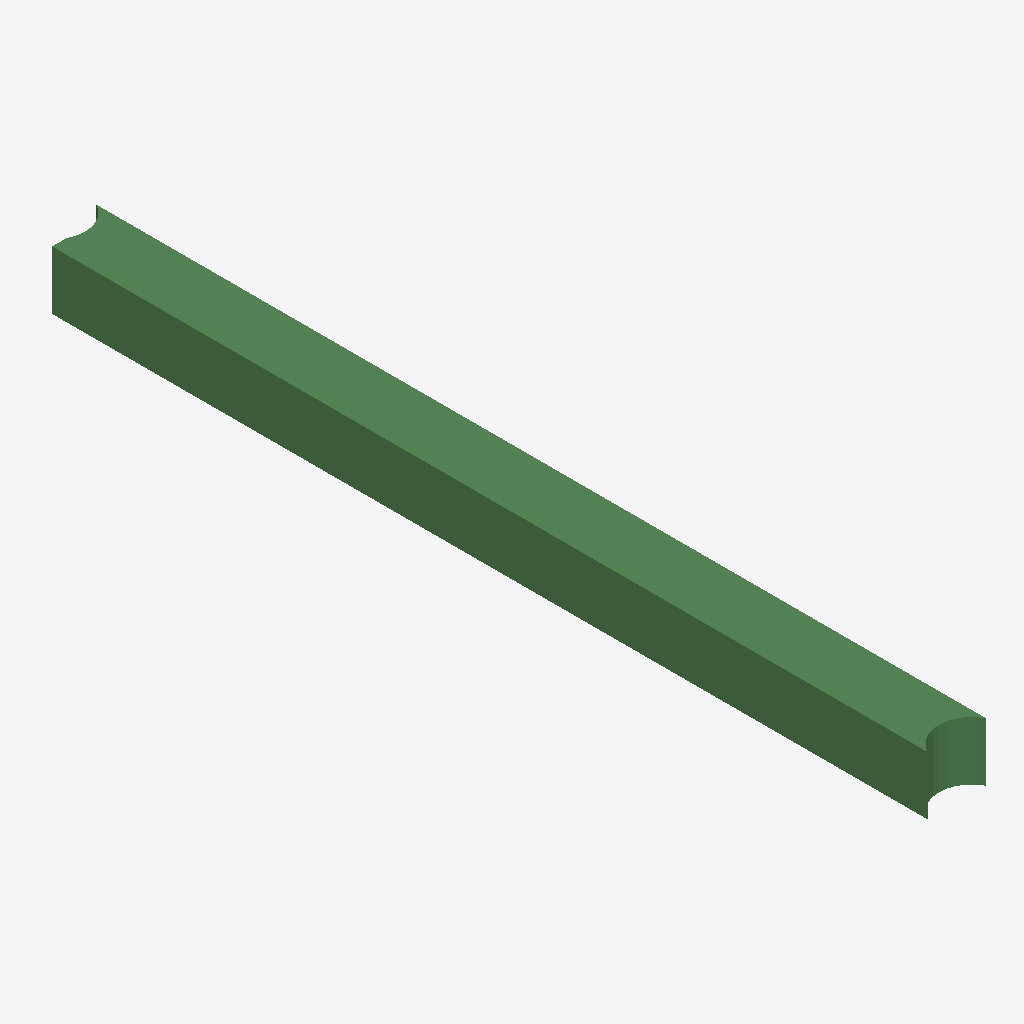
Isometric view of an IFC building model (IFC-SPF (STEP), schema IFC2X3, length unit metre), seen from the south-west, elements coloured by IFC class: 1 beam (green).
Extent 400.0 m × 6093.0 m × 400.0 m (x, y, z). Storeys (1): Default Building Storey at 0.00 m. Elements (1): 1 IfcBeam.

HEADER;
FILE_DESCRIPTION(('ViewDefinition [CoordinationView]'),'2;1');
FILE_NAME('/Users/macbook/Desktop/BIM/data/rst_advanced/IfcBeam271.ifc','2018-08-31T00:07:33-0400',('Unknown Author','info@ifctoolsproject.com'),('Unknown Organization'),'IFC Tools Project - IFC2x3 Java Toolbox','IFC2x3 Java Toolbox 2.0','Unknown Authorizer');
FILE_SCHEMA(('IFC2X3'));
ENDSEC;
DATA;
#181=IFCPROJECT('3exFk9nor8txvRP3Mn0mEe',#173,'Default Project','Description of Default Project',$,$,$,(#176),#180);
#183=IFCBUILDING('2h7N25jtL8eA94$9bVwRO0',#173,'Default Building','Description',$,#182,$,$,.ELEMENT.,$,$,$);
#184=IFCBUILDINGSTOREY('3SRSR$VIvEruaU5eLXk$eE',#173,'Default Building Storey','Description',$,#182,$,$,.ELEMENT.,$);
#1=IFCBEAM('2UD3D7uxP8kecbbBCRtzDN',#2,'M_Concrete-Rectangular Beam:400 x 800mm:152017',$,'M_Concrete-Rectangular Beam:400 x 800mm:69975',#3,#4,'152017');
ENDSEC;
